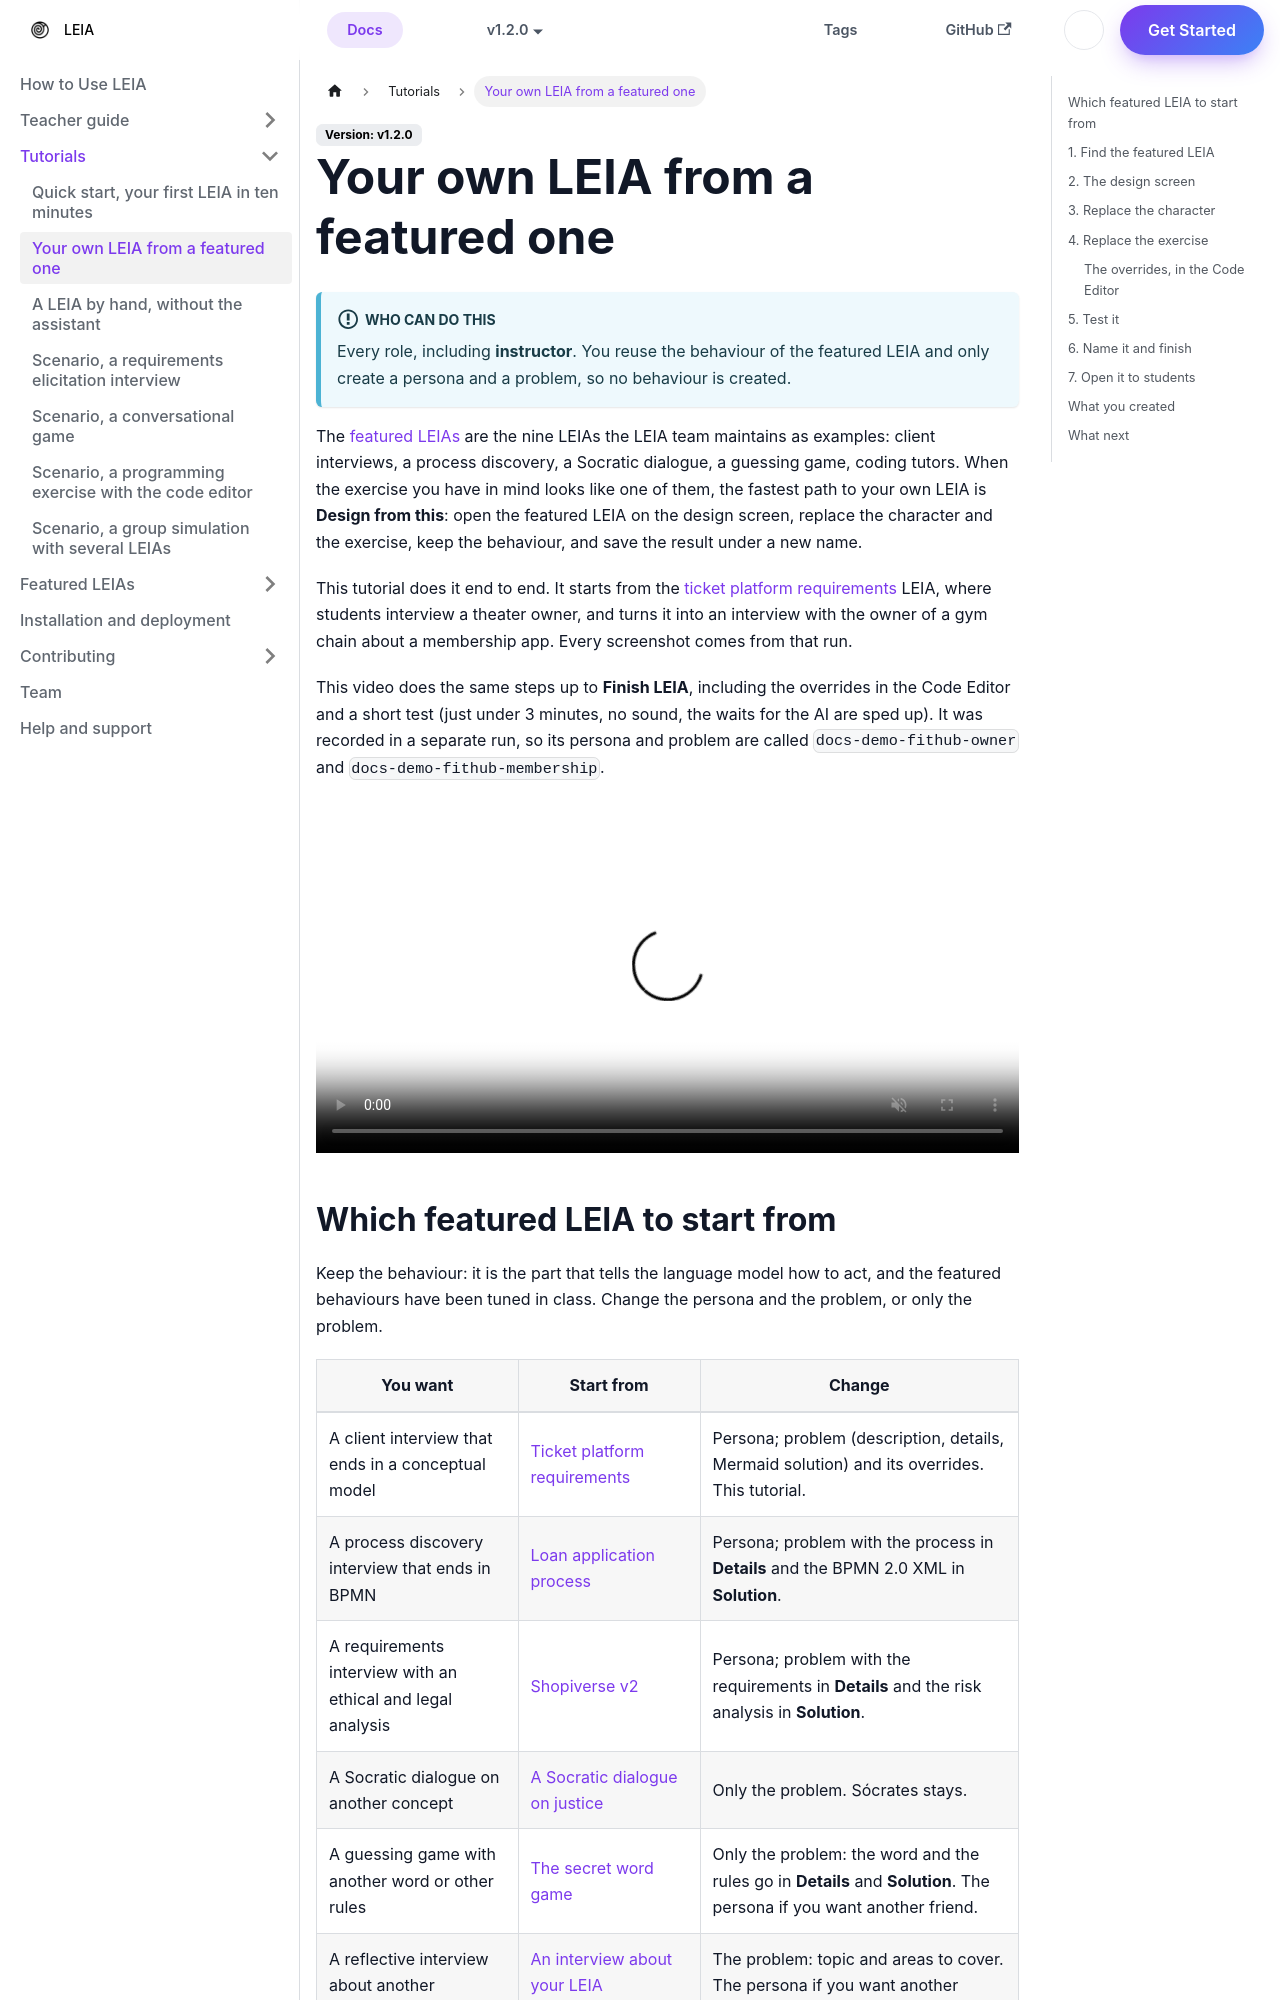

repository: leia-org/web · page: pr-preview/pr-20/docs/tutorials/create-from-featured/index.html · generator: docusaurus

---
sidebar_position: 2
tags:
  - tutorial
  - leia
  - featured
  - design from this
keywords:
  - LEIA
  - featured
  - design from this
  - reuse
  - persona
  - problem
  - overrides
  - quick replication
authors:
  - name: Dangalcan
    url: https://github.com/Dangalcan
    image_url: https://github.com/Dangalcan.png
---

# Your own LEIA from a featured one

:::info Who can do this
Every role, including **instructor**. You reuse the behaviour of the featured LEIA and only create a persona and a problem, so no behaviour is created.
:::

The [featured LEIAs](../featured-leias/index.md) are the nine LEIAs the LEIA team maintains as examples: client interviews, a process discovery, a Socratic dialogue, a guessing game, coding tutors. When the exercise you have in mind looks like one of them, the fastest path to your own LEIA is **Design from this**: open the featured LEIA on the design screen, replace the character and the exercise, keep the behaviour, and save the result under a new name.

This tutorial does it end to end. It starts from the [ticket platform requirements](../featured-leias/re-inf-tickets.md) LEIA, where students interview a theater owner, and turns it into an interview with the owner of a gym chain about a membership app. Every screenshot comes from that run.
